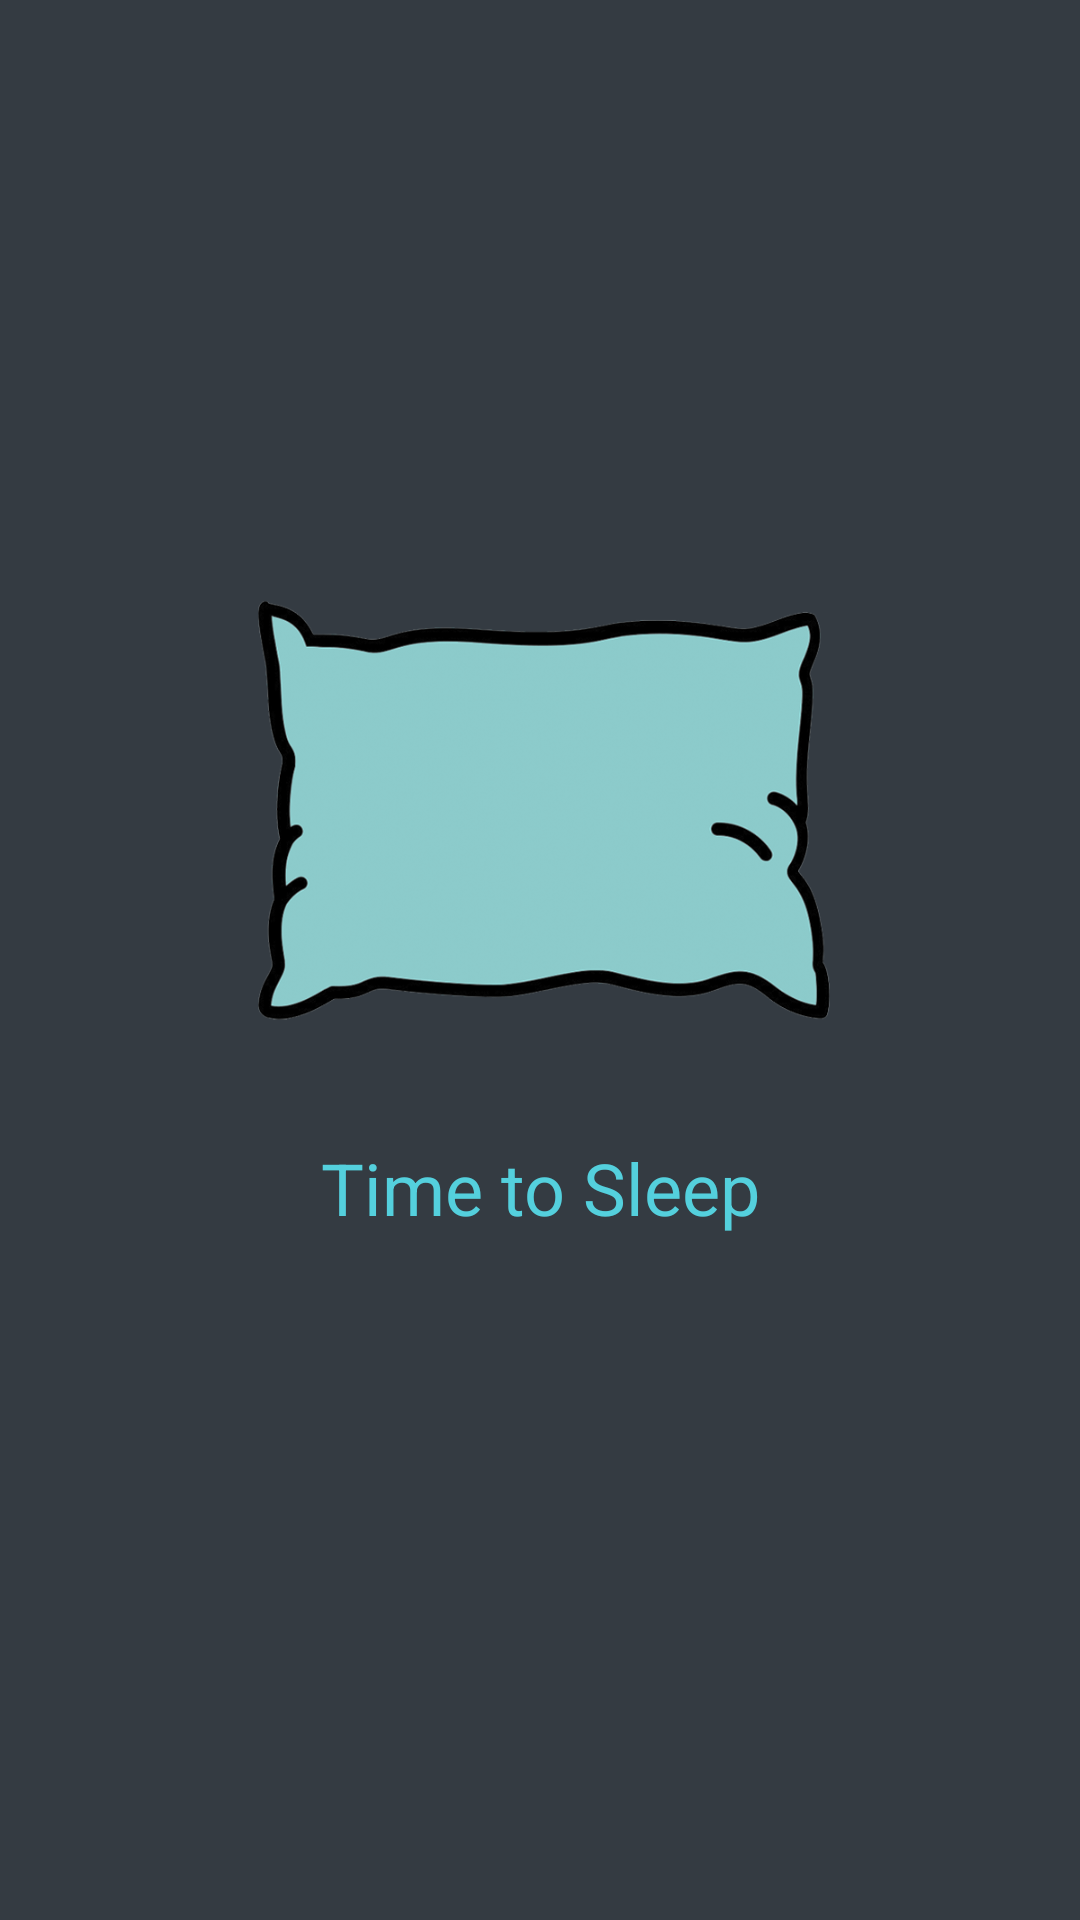

Reconstruct the res/layout file that produces this screen, plus the resources it refers to.
<!-- AndroidManifest.xml: application theme AppTheme -->
<!-- res/layout/activity_splash_screen.xml -->
<?xml version="1.0" encoding="utf-8"?>
<androidx.constraintlayout.widget.ConstraintLayout xmlns:android="http://schemas.android.com/apk/res/android"
    xmlns:app="http://schemas.android.com/apk/res-auto"
    xmlns:tools="http://schemas.android.com/tools"
    android:layout_width="match_parent"
    android:layout_height="match_parent"
    tools:context=".view.introsreens.SplashScreen"
    android:background="@color/primaryColor">

    <ImageView
        android:id="@+id/ivLogoSplashScreenId"
        android:layout_width="300dp"
        android:layout_height="300dp"
        android:layout_marginStart="8dp"
        android:layout_marginTop="120dp"
        android:layout_marginEnd="8dp"
        android:background="@drawable/anim_camada_1_0_opacity"
        android:contentDescription="@string/ic_descrption_splash_logo_animation"
        app:layout_constraintEnd_toEndOf="parent"
        app:layout_constraintHorizontal_bias="0.494"
        app:layout_constraintStart_toStartOf="parent"
        app:layout_constraintTop_toTopOf="parent" />

    <TextView
        android:id="@+id/tvSplashScreenTitle"
        style="@style/PageTitleStyle"
        android:layout_width="0dp"
        android:layout_height="wrap_content"
        android:layout_marginStart="16dp"
        android:layout_marginEnd="16dp"
        android:text="@string/app_name"
        android:textAlignment="center"
        android:textColor="@color/secondaryColor"
        android:textSize="@dimen/page_title"
        android:textStyle="normal"
        app:layout_constraintBottom_toBottomOf="@+id/ivLogoSplashScreenId"
        app:layout_constraintEnd_toEndOf="parent"
        app:layout_constraintHorizontal_bias="0.0"
        app:layout_constraintStart_toStartOf="parent" />
</androidx.constraintlayout.widget.ConstraintLayout>
<!-- resources referenced by this layout -->
<resources>
  <color name="primaryColor">#343B42</color>
  <color name="secondaryColor">#54D0DD</color>
  <dimen name="page_title">24sp</dimen>
  <!-- drawable anim_camada_1_0_opacity: png bitmap (drawable, 210839 bytes) -->
  <string name="app_name">Time to Sleep</string>
  <string name="ic_descrption_splash_logo_animation">logo animação</string>
  <style name="PageTitleStyle" parent="TextAppearance.AppCompat">
          <item name="android:padding">@dimen/padding_default</item>
          <item name="android:textColor">@color/primaryColor</item>
          <item name="android:textSize">@dimen/page_title</item>
          <item name="android:textStyle">bold</item>
      </style>
  <style name="AppTheme" parent="Theme.AppCompat.Light.DarkActionBar">
          
          <item name="colorPrimary">@color/primaryColor</item>
          <item name="colorPrimaryDark">@color/primaryDarkColor</item>
          <item name="colorAccent">@color/colorAccent</item>
          <item name="android:navigationBarColor">@color/primaryColor</item>
          <item name="android:statusBarColor">@color/primaryColor</item>
          <item name="android:fontFamily">sans-serif-light</item>
          <item name="windowActionBar">false</item>
          <item name="windowNoTitle">true</item>
      </style>
  <dimen name="padding_default">8dp</dimen>
  <color name="primaryDarkColor">#0E151B</color>
  <color name="colorAccent">#54D0DD</color>
</resources>
